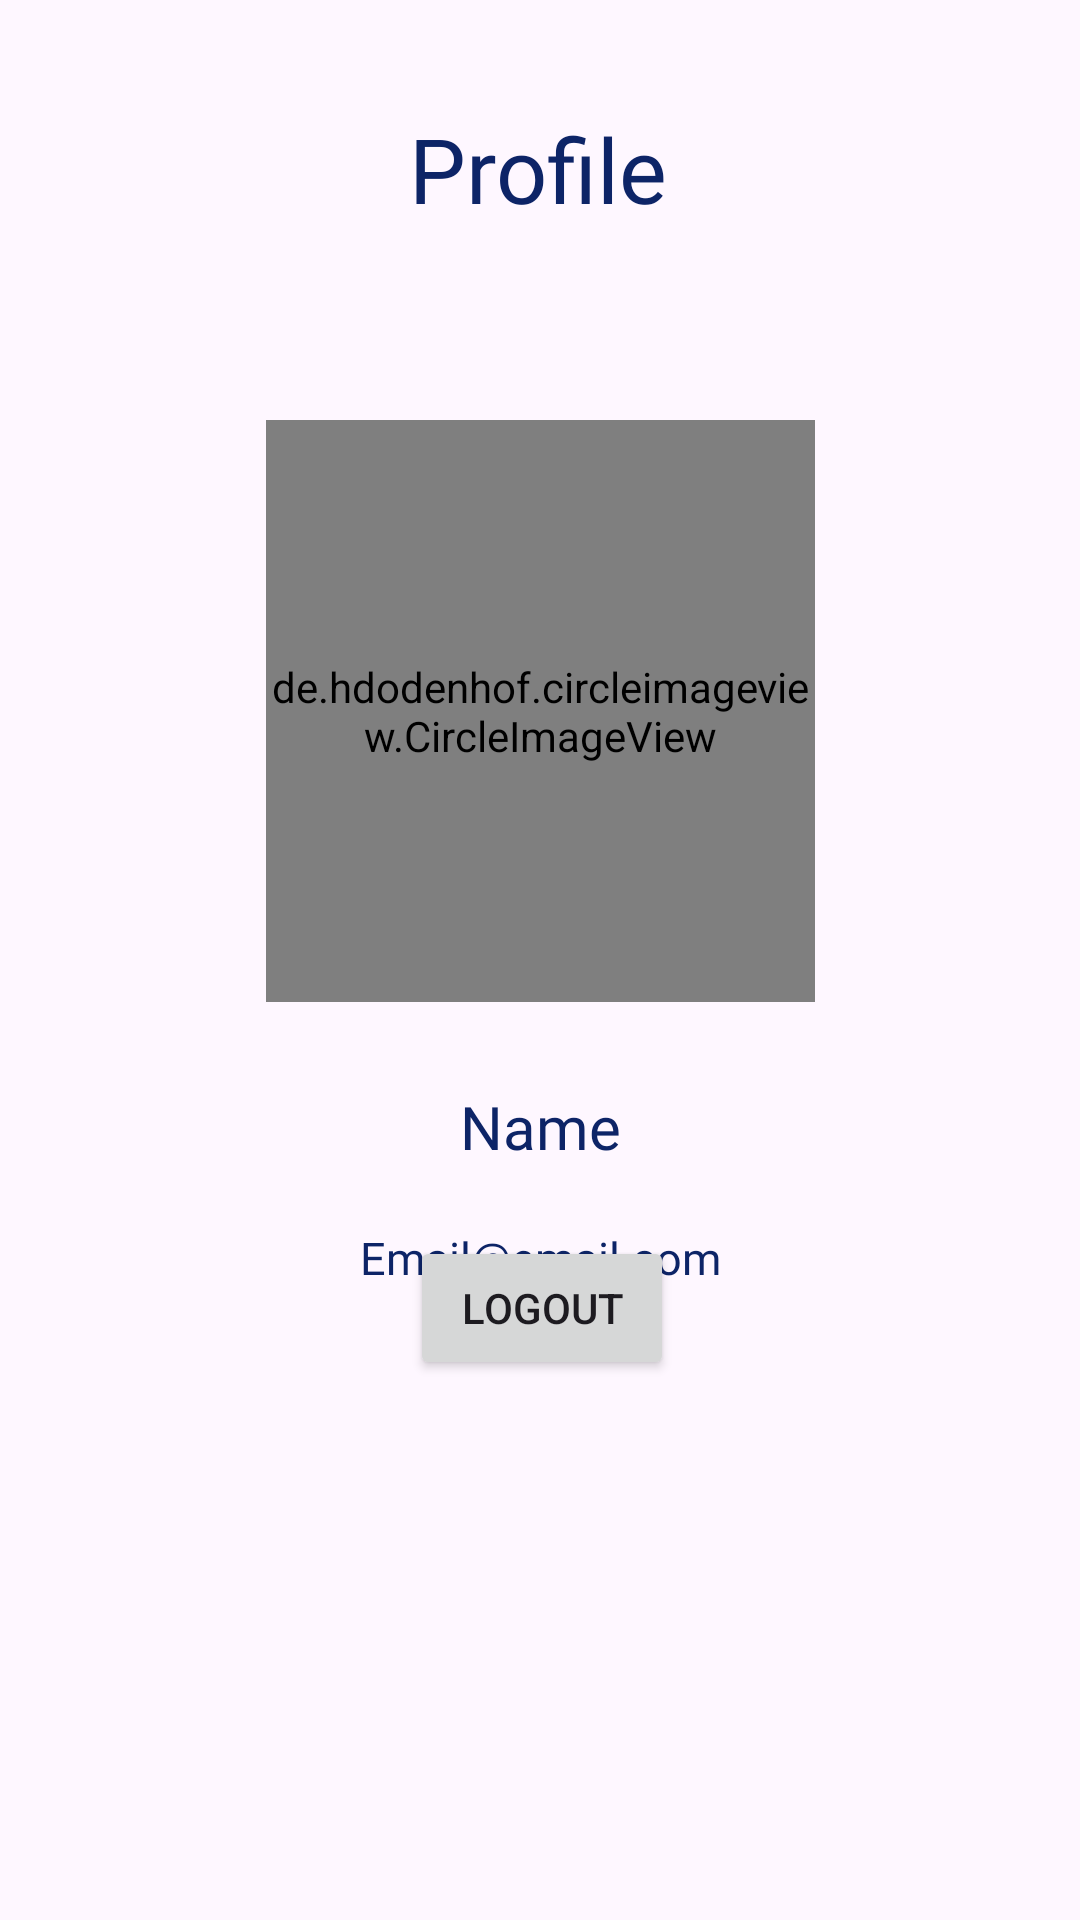

Android layout source for this screen:
<!-- AndroidManifest.xml: application theme Theme.CarAppraisal -->
<!-- res/layout/fragment_profile.xml -->
<?xml version="1.0" encoding="utf-8"?>
<androidx.constraintlayout.widget.ConstraintLayout xmlns:android="http://schemas.android.com/apk/res/android"
    xmlns:app="http://schemas.android.com/apk/res-auto"
    xmlns:tools="http://schemas.android.com/tools"
    android:layout_width="match_parent"
    android:layout_height="match_parent"
    tools:context=".ui.ui.profile.ProfileFragment">

    <TextView
        android:id="@+id/textView6"
        android:layout_width="wrap_content"
        android:layout_height="wrap_content"
        android:layout_marginTop="36dp"
        android:fontFamily="@font/urbanist_extrabold"
        android:text="Profile"
        android:textColor="@color/blue_agak_agak"
        android:textSize="30sp"
        app:layout_constraintEnd_toEndOf="parent"
        app:layout_constraintHorizontal_bias="0.498"
        app:layout_constraintStart_toStartOf="parent"
        app:layout_constraintTop_toTopOf="parent" />

    <de.hdodenhof.circleimageview.CircleImageView
        android:id="@+id/profile_photos"
        android:layout_width="183dp"
        android:layout_height="194dp"
        android:layout_centerVertical="true"
        android:layout_marginTop="140dp"
        app:layout_constraintEnd_toEndOf="parent"
        app:layout_constraintStart_toStartOf="parent"
        app:layout_constraintTop_toTopOf="parent"
        tools:src="@tools:sample/avatars" />

    <TextView
        android:id="@+id/textView7"
        android:layout_width="wrap_content"
        android:layout_height="wrap_content"
        android:layout_marginTop="28dp"
        android:fontFamily="@font/urbanist_bold"
        android:text="Name"
        android:textColor="@color/blue_agak_agak"
        android:textSize="20sp"
        app:layout_constraintEnd_toEndOf="parent"
        app:layout_constraintStart_toStartOf="parent"
        app:layout_constraintTop_toBottomOf="@+id/profile_photos" />

    <TextView
        android:id="@+id/email_profile"
        android:layout_width="wrap_content"
        android:layout_height="wrap_content"
        android:layout_marginTop="20dp"
        android:fontFamily="@font/urbanist_bold"
        android:text="Email@email.com"
        android:textColor="@color/blue_agak_agak"
        android:textSize="15sp"
        app:layout_constraintEnd_toEndOf="parent"
        app:layout_constraintStart_toStartOf="parent"
        app:layout_constraintTop_toBottomOf="@+id/textView7" />

    <Button
        android:id="@+id/logout_btn"
        android:layout_width="wrap_content"
        android:layout_height="wrap_content"
        android:layout_marginBottom="180dp"
        android:text="logout"
        app:layout_constraintBottom_toBottomOf="parent"
        app:layout_constraintEnd_toEndOf="parent"
        app:layout_constraintHorizontal_bias="0.503"
        app:layout_constraintStart_toStartOf="parent" />


</androidx.constraintlayout.widget.ConstraintLayout>
<!-- resources referenced by this layout -->
<resources>
  <color name="blue_agak_agak">#0D2467</color>
  <style name="Theme.CarAppraisal" parent="Base.Theme.CarAppraisal" />
  <style name="Base.Theme.CarAppraisal" parent="Theme.Material3.Light.NoActionBar">
          
          
          <item name="colorPrimary">@color/blue_agak_agak</item>
      </style>
</resources>
